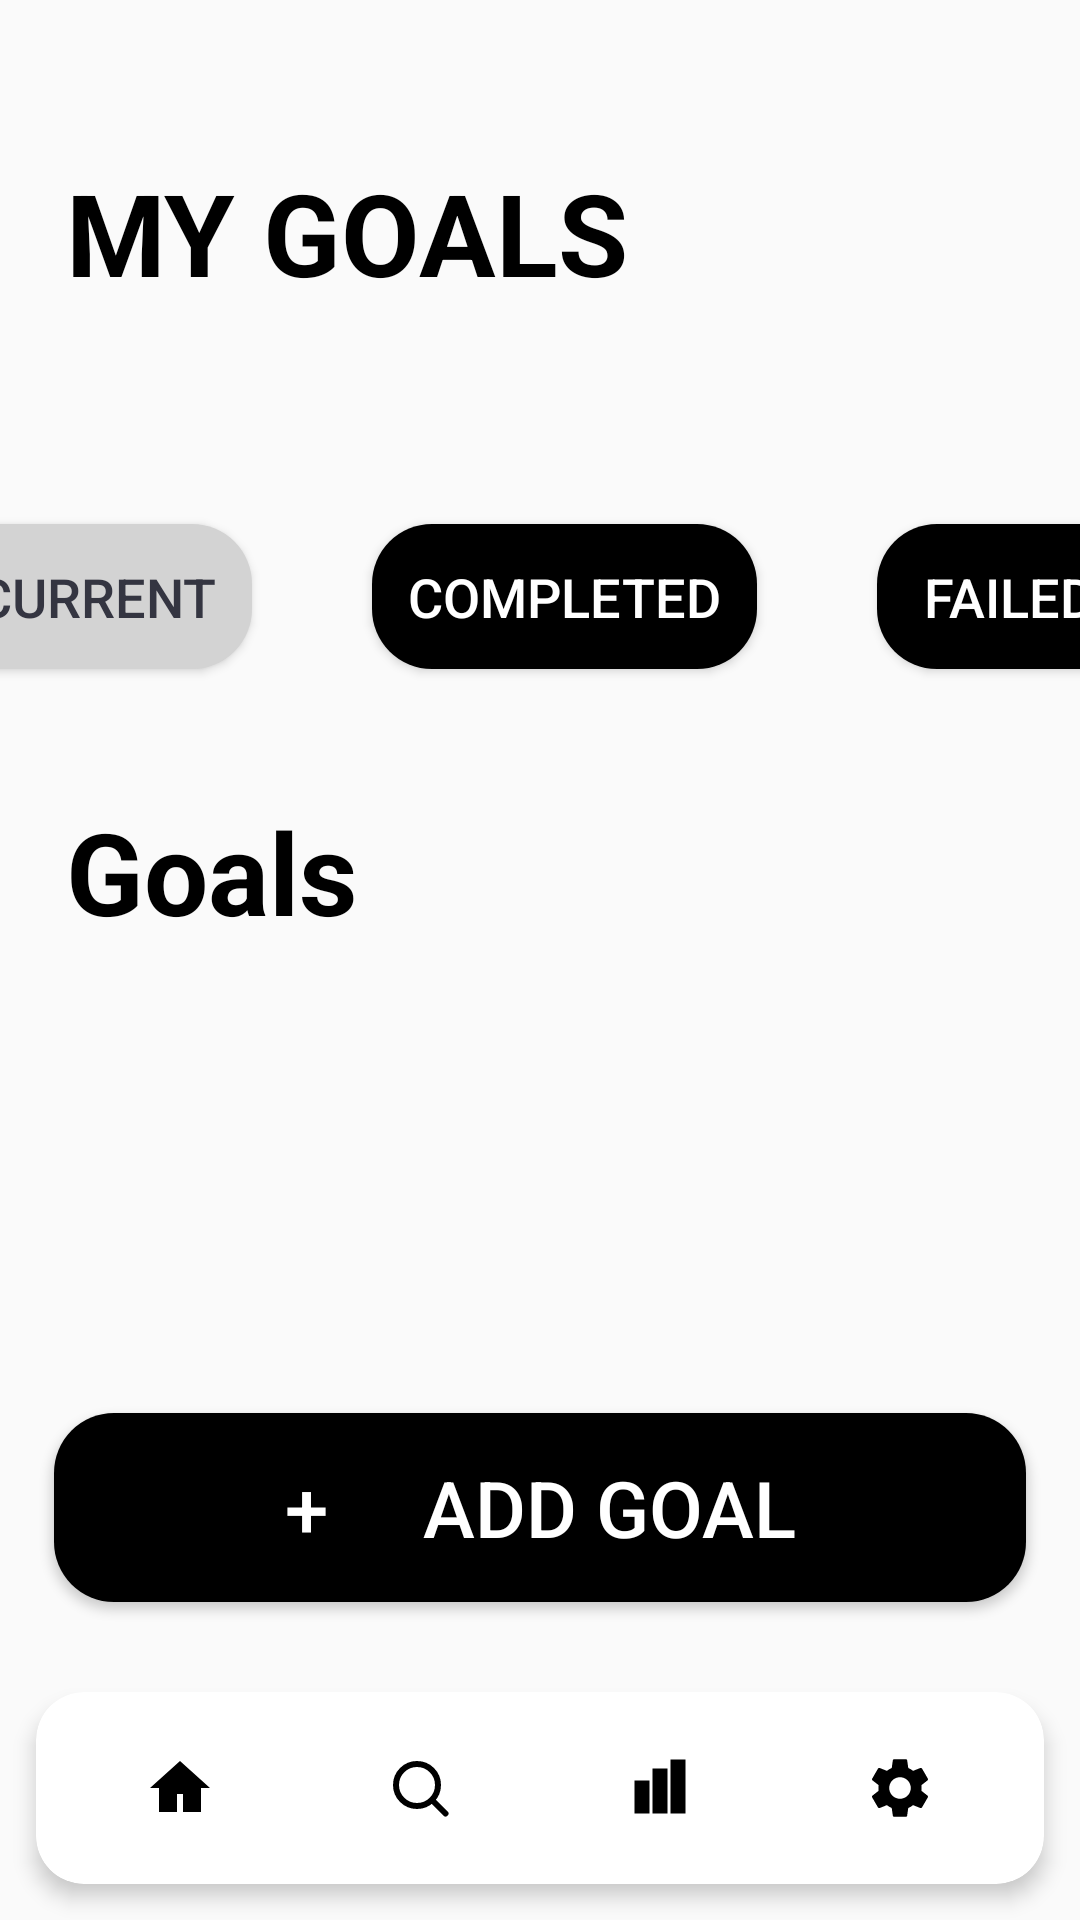

Layout XML and referenced resources for this Android screen:
<!-- AndroidManifest.xml: application theme NoActionBarTheme -->
<!-- res/layout/main_goal.xml -->
<?xml version="1.0" encoding="utf-8"?>
<LinearLayout xmlns:android="http://schemas.android.com/apk/res/android"
    xmlns:app="http://schemas.android.com/apk/res-auto"
    android:id="@+id/goalPage"
    android:layout_width="match_parent"
    android:layout_height="match_parent"
    android:orientation="vertical">

    <TextView
        android:id="@+id/tvAddGoal"
        android:layout_width="wrap_content"
        android:layout_height="wrap_content"
        android:layout_alignParentStart="true"
        android:layout_marginTop="52dp"
        android:layout_marginStart="22dp"
        android:layout_marginBottom="52dp"
        android:text="MY GOALS"
        android:textColor="@color/black"
        android:textSize="38sp"
        android:textStyle="bold" />

    <androidx.constraintlayout.widget.ConstraintLayout
        android:layout_width="match_parent"
        android:layout_height="wrap_content">

        <Button
            android:id="@+id/btnCurrent"
            android:layout_width="wrap_content"
            android:layout_height="wrap_content"
            android:layout_margin="20dp"
            android:background="@drawable/rounded_button_grey"
            android:padding="12dp"
            android:text="current"
            android:textColor="@color/popuptxtenter"
            android:textSize="18sp"
            android:visibility="visible"
            app:layout_constraintBottom_toBottomOf="parent"
            app:layout_constraintEnd_toStartOf="@id/btnCompleted"
            app:layout_constraintHorizontal_chainStyle="spread"
            app:layout_constraintStart_toStartOf="parent"
            app:layout_constraintTop_toTopOf="parent" />

        <Button
            android:id="@+id/btnCompleted"
            android:layout_width="wrap_content"
            android:layout_height="wrap_content"
            android:background="@drawable/rounded_button_black"
            android:text="completed"
            android:textColor="@color/white"
            android:textSize="18sp"
            android:padding="12dp"
            android:layout_margin="20dp"
            app:layout_constraintBottom_toBottomOf="parent"
            app:layout_constraintEnd_toStartOf="@id/btnFailed"
            app:layout_constraintStart_toEndOf="@id/btnCurrent"
            app:layout_constraintTop_toTopOf="parent"
            android:visibility="visible"/>

        <Button
            android:id="@+id/btnFailed"
            android:layout_width="wrap_content"
            android:layout_height="wrap_content"
            android:layout_margin="20dp"
            android:background="@drawable/rounded_button_black"
            android:padding="12dp"
            android:text="failed"
            android:textColor="@color/white"
            android:textSize="18sp"
            app:layout_constraintBottom_toBottomOf="parent"
            app:layout_constraintEnd_toEndOf="parent"
            app:layout_constraintStart_toEndOf="@id/btnCompleted"
            app:layout_constraintTop_toTopOf="parent"
            android:visibility="visible"/>

    </androidx.constraintlayout.widget.ConstraintLayout>

    <TextView
        android:layout_width="wrap_content"
        android:layout_height="wrap_content"
        android:layout_marginLeft="22dp"
        android:layout_marginTop="22dp"
        android:text="Goals"
        android:textColor="@color/black"
        android:textSize="38sp"
        android:textStyle="bold" />

    <androidx.recyclerview.widget.RecyclerView
        android:id="@+id/rvCompletedGoals"
        android:layout_width="match_parent"
        android:layout_height="0dp"
        android:layout_weight="1" />

    
    <Button
        android:id="@+id/btnAddGoal"
        android:layout_width="match_parent"
        android:layout_height="wrap_content"
        android:layout_margin="18dp"
        android:background="@drawable/rounded_button_black"
        android:text="+     Add Goal"
        android:textColor="@color/white"
        android:textSize="26sp"
        android:padding="14dp"/>

    <androidx.cardview.widget.CardView
        android:id="@+id/popupWindow"
        android:layout_width="match_parent"
        android:layout_height="wrap_content"
        android:layout_margin="16dp"
        app:cardCornerRadius="24dp"
        app:cardElevation="8dp"
        app:cardBackgroundColor="@color/popup"
        android:padding="20dp"
        android:visibility="gone">

        <RelativeLayout
            android:layout_width="match_parent"
            android:layout_height="wrap_content"
            android:padding="12dp">

            <Spinner
                android:id="@+id/spinnerStatus"
                android:layout_width="match_parent"
                android:layout_height="wrap_content"
                android:background="@drawable/rounded_edittext"
                android:padding="10dp"
                android:layout_marginBottom="12dp"
                android:prompt="@string/select_goaltype" />

            <EditText
                android:id="@+id/etGoalPopupName"
                android:layout_width="match_parent"
                android:layout_height="wrap_content"
                android:layout_below="@id/spinnerStatus"
                android:layout_marginTop="12dp"
                android:hint="Enter your goal"
                android:inputType="text"
                android:background="@drawable/rounded_edittextchat"
                android:padding="14dp"
                android:textColorHint="@android:color/darker_gray"
                android:textColor="@android:color/white"
                android:textSize="18sp"
                android:visibility="gone"/>

            <EditText
                android:id="@+id/editTextNumber"
                android:layout_width="match_parent"
                android:layout_height="wrap_content"
                android:layout_below="@id/etGoalPopupName"
                android:layout_marginTop="12dp"
                android:hint="Target number Pages"
                android:inputType="number"
                android:background="@drawable/rounded_edittextchat"
                android:textColorHint="@android:color/darker_gray"
                android:textColor="@android:color/white"
                android:padding="14dp"
                android:visibility="gone" />

            <RadioGroup
                android:id="@+id/frequencyRadioGroup"
                android:layout_width="match_parent"
                android:layout_height="wrap_content"
                android:layout_below="@id/editTextNumber"
                android:layout_marginTop="16dp"
                android:orientation="horizontal"
                android:gravity="center_horizontal">

                <RadioButton
                    android:id="@+id/rbDaily"
                    android:layout_width="wrap_content"
                    android:layout_height="wrap_content"
                    android:layout_margin="6dp"
                    android:text="Daily"
                    android:textColor="@android:color/white"
                    android:buttonTint="@android:color/white" />

                <RadioButton
                    android:id="@+id/rbWeekly"
                    android:layout_width="wrap_content"
                    android:layout_height="wrap_content"
                    android:layout_margin="6dp"
                    android:text="Weekly"
                    android:textColor="@android:color/white"
                    android:buttonTint="@android:color/white" />

                <RadioButton
                    android:id="@+id/rbMonthly"
                    android:layout_width="wrap_content"
                    android:layout_height="wrap_content"
                    android:layout_margin="6dp"
                    android:text="Monthly"
                    android:textColor="@android:color/white"
                    android:buttonTint="@android:color/white" />

                <RadioButton
                    android:id="@+id/rbYearly"
                    android:layout_width="wrap_content"
                    android:layout_height="wrap_content"
                    android:layout_margin="6dp"
                    android:text="Yearly"
                    android:textColor="@android:color/white"
                    android:buttonTint="@android:color/white" />
            </RadioGroup>

            <LinearLayout
                android:id="@+id/popupButtons"
                android:layout_width="wrap_content"
                android:layout_height="wrap_content"
                android:orientation="horizontal"
                android:layout_below="@id/frequencyRadioGroup"
                android:layout_alignParentEnd="true"
                android:layout_marginTop="24dp">

                <Button
                    android:id="@+id/btnPopupCancel"
                    android:layout_width="wrap_content"
                    android:layout_height="wrap_content"
                    android:text="Cancel"
                    android:textColor="@android:color/white"
                    android:backgroundTint="@color/design_default_color_error" />

                <Button
                    android:id="@+id/btnPopupSave"
                    android:layout_width="wrap_content"
                    android:layout_height="wrap_content"
                    android:text="Save"
                    android:textColor="@android:color/white"
                    android:backgroundTint="@color/purple_500"
                    android:layout_marginStart="12dp" />
            </LinearLayout>
        </RelativeLayout>
    </androidx.cardview.widget.CardView>

    
    <androidx.cardview.widget.CardView
        android:id="@+id/bottom_nav"
        android:layout_width="match_parent"
        android:layout_height="wrap_content"
        android:layout_alignParentBottom="true"
        android:layout_margin="12dp"
        app:cardCornerRadius="16dp"
        app:cardElevation="4dp"
        android:background="@android:color/white">

        <LinearLayout
            android:layout_width="match_parent"
            android:layout_height="wrap_content"
            android:orientation="horizontal"
            android:padding="8dp"
            android:gravity="center">

            <ImageButton
                android:id="@+id/nav_home"
                android:layout_width="48dp"
                android:layout_height="48dp"
                android:layout_weight="1"
                android:background="@null"
                android:src="@drawable/ic_home"
                android:contentDescription="Home" />

            <ImageButton
                android:id="@+id/nav_search"
                android:layout_width="48dp"
                android:layout_height="48dp"
                android:layout_weight="1"
                android:background="@null"
                android:src="@drawable/ic_search"
                android:contentDescription="Search" />

            <ImageButton
                android:id="@+id/nav_stats"
                android:layout_width="48dp"
                android:layout_height="48dp"
                android:layout_weight="1"
                android:background="@null"
                android:src="@drawable/ic_stats"
                android:contentDescription="Stats" />

            <ImageButton
                android:id="@+id/nav_settings"
                android:layout_width="48dp"
                android:layout_height="48dp"
                android:layout_weight="1"
                android:background="@null"
                android:src="@drawable/ic_settings"
                android:contentDescription="Home" />
        </LinearLayout>
    </androidx.cardview.widget.CardView>

</LinearLayout>
<!-- resources referenced by this layout -->
<resources>
  <color name="black">#000000</color>
  <color name="popup">#252627 </color>
  <color name="popuptxtenter">#343541 </color>
  <color name="purple_500">#FF6200EE</color>
  <color name="white">#FFFFFFFF</color>
  <!-- drawable ic_home (drawable) -->
  <vector xmlns:android="http://schemas.android.com/apk/res/android"
      android:width="24dp"
      android:height="24dp"
      android:viewportWidth="24"
      android:viewportHeight="24">
      <path
          android:fillColor="#000000"
          android:pathData="M12,3L2,12h3v8h6v-6h2v6h6v-8h3L12,3z"/>
  </vector>
  <!-- drawable ic_search (drawable) -->
  <vector xmlns:android="http://schemas.android.com/apk/res/android"
      android:width="24dp"
      android:height="24dp"
      android:viewportWidth="24"
      android:viewportHeight="24">
      <path
          android:strokeWidth="2"
          android:strokeColor="#000000"
          android:strokeLineJoin="round"
          android:strokeLineCap="round"
          android:pathData="M11,4a7,7 0 1,1 -7,7 7,7 0 0,1 7,-7z M16.5,16.5l4,4"/>
  </vector>
  <!-- drawable ic_stats (drawable) -->
  <vector xmlns:android="http://schemas.android.com/apk/res/android"
      android:width="24dp"
      android:height="24dp"
      android:viewportWidth="24"
      android:viewportHeight="24">
  
      
      <path
          android:fillColor="#000000"
          android:pathData="M4,10 h4 v10 h-4 z"
          android:strokeWidth="1"
          android:strokeColor="#000000" />
  
      
      <path
          android:fillColor="#000000"
          android:pathData="M10,6 h4 v14 h-4 z"
          android:strokeWidth="1"
          android:strokeColor="#000000" />
  
      
      <path
          android:fillColor="#000000"
          android:pathData="M16,3 h4 v17 h-4 z"
          android:strokeWidth="1"
          android:strokeColor="#000000" />
  
  </vector>
  <!-- drawable rounded_button_black (drawable) -->
  <?xml version="1.0" encoding="utf-8"?>
  <shape xmlns:android="http://schemas.android.com/apk/res/android"
      android:shape="rectangle">
      <corners android:radius="20dp"/>
      <solid android:color="@color/black"/>
      <padding android:left="10dp" android:top="5dp" android:right="10dp" android:bottom="5dp"/>
  </shape>
  <!-- drawable rounded_button_grey (drawable) -->
  <?xml version="1.0" encoding="utf-8"?>
  <shape xmlns:android="http://schemas.android.com/apk/res/android"
      android:shape="rectangle">
      <corners android:radius="20dp"/>
      <solid android:color="@color/lightgrey"/>
      <padding android:left="10dp" android:top="5dp" android:right="10dp" android:bottom="5dp"/>
  </shape>
  <!-- drawable rounded_edittext (drawable) -->
  <?xml version="1.0" encoding="utf-8"?>
  <shape xmlns:android="http://schemas.android.com/apk/res/android"
      android:shape="rectangle">
  
      
      <corners android:radius="10dp" />
  
      
      <solid android:color="@android:color/white" />
  
      
      <stroke android:width="2dp" android:color="@android:color/darker_gray"/>
  
      
      <padding android:left="10dp" android:top="5dp" android:right="10dp" android:bottom="5dp"/>
  </shape>
  <!-- drawable rounded_edittextchat (drawable) -->
  <?xml version="1.0" encoding="utf-8"?>
  <shape xmlns:android="http://schemas.android.com/apk/res/android"
      android:shape="rectangle">
  
      
      <corners android:radius="10dp" />
  
      
      <solid android:color="@color/popuptxtenter" />
  
      
      <padding android:left="10dp" android:top="5dp" android:right="10dp" android:bottom="5dp"/>
  </shape>
  <string name="select_goaltype">Select Type</string>
  <style name="NoActionBarTheme" parent="Theme.AppCompat.Light.NoActionBar">
          
          <item name="android:windowNoTitle">true</item> 
          <item name="android:windowActionBar">false</item> 
          <item name="android:windowFullscreen">true</item> 
      </style>
  <color name="lightgrey">#D3D3D3</color>
</resources>
